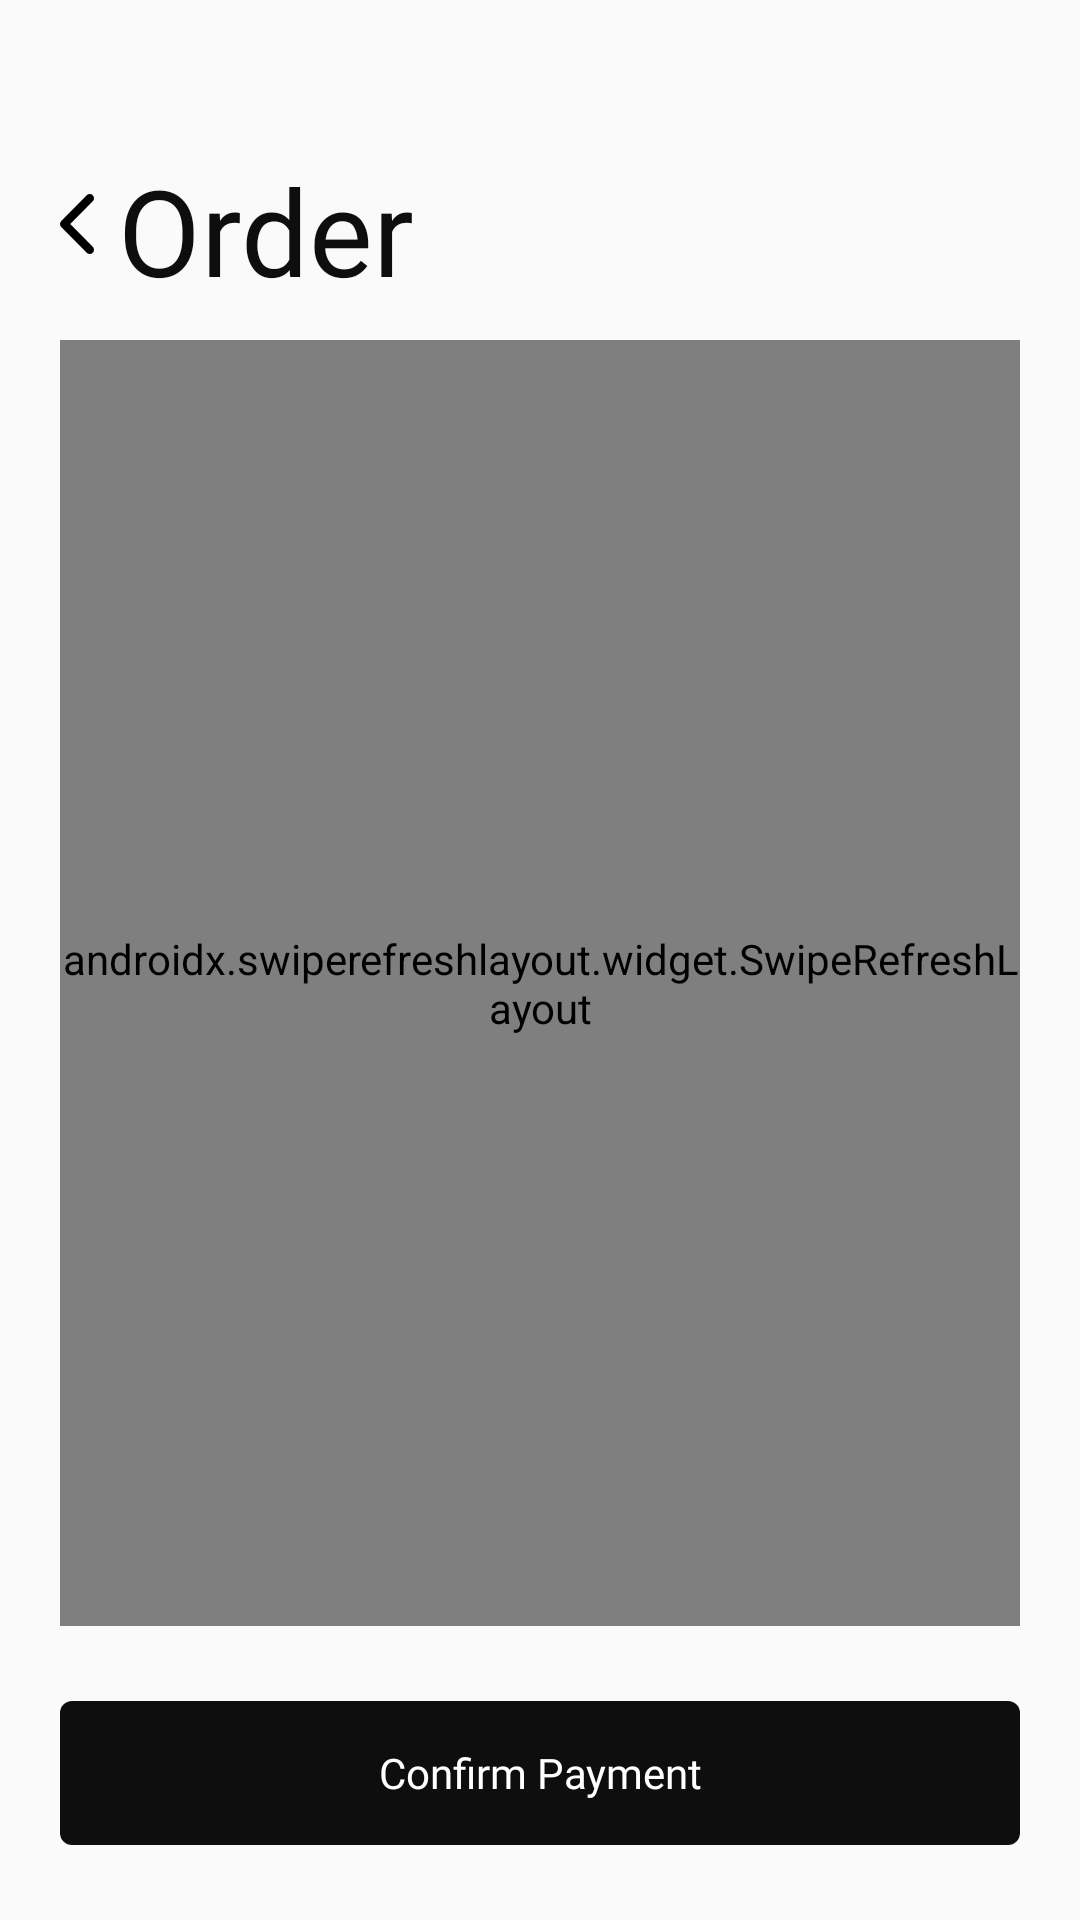

Reconstruct the res/layout file that produces this screen, plus the resources it refers to.
<!-- AndroidManifest.xml: application theme Theme.BaseMenuFragmentos -->
<!-- res/layout/verpedidos.xml -->
<androidx.constraintlayout.widget.ConstraintLayout xmlns:android="http://schemas.android.com/apk/res/android"
    xmlns:app="http://schemas.android.com/apk/res-auto"
    xmlns:tools="http://schemas.android.com/tools"
    android:layout_width="match_parent"
    android:layout_height="match_parent">

    <LinearLayout
        android:id="@+id/linearLayout"
        android:layout_width="match_parent"
        android:layout_height="match_parent"
        android:background="#fafafa"
        android:orientation="vertical"
        android:paddingLeft="20dp"
        android:paddingRight="20dp"
        app:layout_constraintEnd_toEndOf="parent"
        app:layout_constraintStart_toStartOf="parent"
        app:layout_constraintTop_toTopOf="parent">

        <LinearLayout
            android:layout_width="match_parent"
            android:layout_height="wrap_content"
            android:layout_marginTop="50dp"
            android:orientation="horizontal">

            <ImageView
                android:id="@+id/imageView6"
                android:layout_width="wrap_content"
                android:layout_height="wrap_content"
                android:layout_gravity="center_vertical"
                android:layout_marginBottom="2dp"
                android:layout_weight="0"
                android:paddingRight="8dp"
                app:srcCompat="@drawable/leftarrow_figma" />

            <TextView
                android:id="@+id/text_pedidos_voltar"
                android:layout_width="wrap_content"
                android:layout_height="wrap_content"
                android:layout_marginTop="0dp"
                android:drawablePadding="5dp"
                android:fontFamily="@font/poppins_semibold"
                android:text="@string/verPedido_Pedido"
                android:textColor="@color/purple_800"
                android:textSize="40dp"
                app:lineHeight="1dp" />

        </LinearLayout>

        <androidx.swiperefreshlayout.widget.SwipeRefreshLayout
            android:id="@+id/swipeRefresh"
            android:layout_width="match_parent"
            android:layout_height="450dp"
            android:layout_marginTop="10dp"
            android:layout_marginBottom="25dp"
            android:layout_weight="1"
            app:layout_constraintBottom_toTopOf="@+id/btnConfirmarPagamento"
            app:layout_constraintEnd_toEndOf="parent"
            app:layout_constraintStart_toStartOf="parent"
            app:layout_constraintTop_toBottomOf="@+id/linearLayout">


            <androidx.recyclerview.widget.RecyclerView
                android:id="@+id/recyclerViewProdutos"
                android:layout_width="match_parent"
                android:layout_height="match_parent"
                tools:listitem="@layout/item_itempedido"></androidx.recyclerview.widget.RecyclerView>
        </androidx.swiperefreshlayout.widget.SwipeRefreshLayout>

        <androidx.appcompat.widget.AppCompatButton
            android:id="@+id/btnConfirmarPagamento"
            android:layout_width="match_parent"
            android:layout_height="wrap_content"
            android:layout_marginBottom="25dp"
            android:layout_weight="0"
            android:background="@drawable/round_border_button11"
            android:elevation="0dp"
            android:fontFamily="@font/poppins"
            android:minWidth="150dp"
            android:paddingLeft="20dp"
            android:paddingRight="20dp"
            android:stateListAnimator="@null"
            android:text="@string/mesa_ConfirmarPagamento"
            android:textAllCaps="false"
            android:textColor="@color/white"
            android:textSize="14dp"
            app:layout_constraintBottom_toBottomOf="parent"
            app:layout_constraintEnd_toEndOf="parent"
            app:layout_constraintStart_toStartOf="parent"
            app:layout_constraintTop_toBottomOf="@+id/swipeRefresh" />
    </LinearLayout>

</androidx.constraintlayout.widget.ConstraintLayout>
<!-- res/layout/item_itempedido.xml (included above) -->
<?xml version="1.0" encoding="utf-8"?>
<androidx.cardview.widget.CardView xmlns:android="http://schemas.android.com/apk/res/android"
    xmlns:app="http://schemas.android.com/apk/res-auto"
    xmlns:tools="http://schemas.android.com/tools"
    android:layout_width="match_parent"
    android:layout_height="wrap_content"
    android:layout_marginBottom="10dp"
    app:cardBackgroundColor="#fafafa"
    app:cardCornerRadius="8dp"
    app:cardElevation="0dp">

    <LinearLayout
        android:layout_width="match_parent"
        android:layout_height="wrap_content"
        android:layout_weight="0"
        android:elevation="0dp"
        android:orientation="horizontal"
        android:padding="10dp">

        <androidx.cardview.widget.CardView
            android:layout_width="60dp"
            android:layout_height="60dp"
            android:layout_weight="0"
            app:cardCornerRadius="8dp">

            <ImageView
                android:id="@+id/imgProduto"
                android:layout_width="match_parent"
                android:layout_height="match_parent"
                android:layout_weight="0"
                android:background="@drawable/round_border_button11_8radius_white"
                android:scaleType="center"
                tools:srcCompat="@tools:sample/avatars" />
        </androidx.cardview.widget.CardView>

        <LinearLayout
            android:layout_width="wrap_content"
            android:layout_height="wrap_content"
            android:layout_gravity="center_vertical"
            android:layout_marginLeft="10dp"
            android:layout_weight="0"
            android:gravity="center_vertical"
            android:orientation="vertical">

            <LinearLayout
                android:layout_width="150dp"
                android:layout_height="23dp"
                android:layout_weight="0"
                android:orientation="horizontal">

                <TextView
                    android:id="@+id/txt_quantidade"
                    android:layout_width="wrap_content"
                    android:layout_height="wrap_content"
                    android:layout_gravity="bottom|start"
                    android:layout_weight="0"
                    android:fontFamily="@font/poppins_semibold"
                    android:text="3 x "
                    android:textAlignment="textStart"
                    android:textColor="@color/purple_800"
                    android:textSize="16dp" />

                <TextView
                    android:id="@+id/txt_nome"
                    android:layout_width="wrap_content"
                    android:layout_height="wrap_content"
                    android:layout_gravity="bottom|start"
                    android:layout_weight="0"
                    android:fontFamily="@font/poppins_semibold"
                    android:text="Produto"
                    android:textAlignment="textStart"
                    android:textColor="@color/purple_800"
                    android:textSize="16dp" />

            </LinearLayout>

            <LinearLayout
                android:layout_width="match_parent"
                android:layout_height="match_parent"
                android:layout_weight="0"
                android:orientation="horizontal">

                <TextView
                    android:id="@+id/txt_preco"
                    android:layout_width="61dp"
                    android:layout_height="wrap_content"
                    android:layout_gravity="bottom"
                    android:layout_marginLeft="0dp"
                    android:layout_weight="0"
                    android:fontFamily="@font/poppins"
                    android:text="25.00 €"
                    android:textColor="@color/purple_800"
                    android:textSize="14dp" />

            </LinearLayout>

        </LinearLayout>

    </LinearLayout>
</androidx.cardview.widget.CardView>
<!-- resources referenced by this layout -->
<resources>
  <color name="purple_800">#0E0E0E</color>
  <color name="white">#FFFFFF</color>
  <!-- drawable leftarrow_figma (drawable) -->
  <vector android:height="20dp" android:viewportHeight="14"
      android:viewportWidth="8" android:width="11.428572dp" xmlns:android="http://schemas.android.com/apk/res/android">
      <path android:fillColor="#00000000" android:pathData="M7,13L1,7L7,1"
          android:strokeColor="#000000" android:strokeLineCap="round"
          android:strokeLineJoin="round" android:strokeWidth="2"/>
  </vector>
  <!-- drawable round_border_button11 (drawable) -->
  <?xml version="1.0" encoding="utf-8"?>
  <shape android:shape="rectangle" xmlns:android="http://schemas.android.com/apk/res/android">
      <solid android:color="@color/purple_800" />
      <corners android:radius="4dp" />
  </shape>
  <!-- drawable round_border_button11_8radius_white (drawable) -->
  <?xml version="1.0" encoding="utf-8"?>
  <shape android:shape="rectangle" xmlns:android="http://schemas.android.com/apk/res/android">
      <solid android:color="@color/white" />
      <corners android:radius="4dp" />
      <stroke android:width="1dp" android:color="@color/purple_800"/>
  </shape>
  <string name="mesa_ConfirmarPagamento">Confirm Payment</string>
  <string name="verPedido_Pedido">Order</string>
  <style name="Theme.BaseMenuFragmentos" parent="Theme.MaterialComponents.DayNight.NoActionBar">
          
          <item name="colorPrimary">#E91E63</item>
          <item name="colorPrimaryVariant">@color/purple_700</item>
          <item name="colorOnPrimary">@color/white</item>
          
          <item name="colorSecondary">@color/teal_200</item>
          <item name="colorSecondaryVariant">@color/teal_700</item>
          <item name="colorOnSecondary">@color/teal_200</item>
          
          <item name="android:statusBarColor" tools:targetApi="l">?attr/colorPrimaryVariant</item>
          
  
          <item name="android:windowTranslucentStatus">true</item>
          <item name="android:windowTranslucentNavigation">true</item>
      </style>
  <color name="purple_700">#FF365A</color>
  <color name="teal_200">#FF03DAC5</color>
  <color name="teal_700">#FF018786</color>
</resources>
